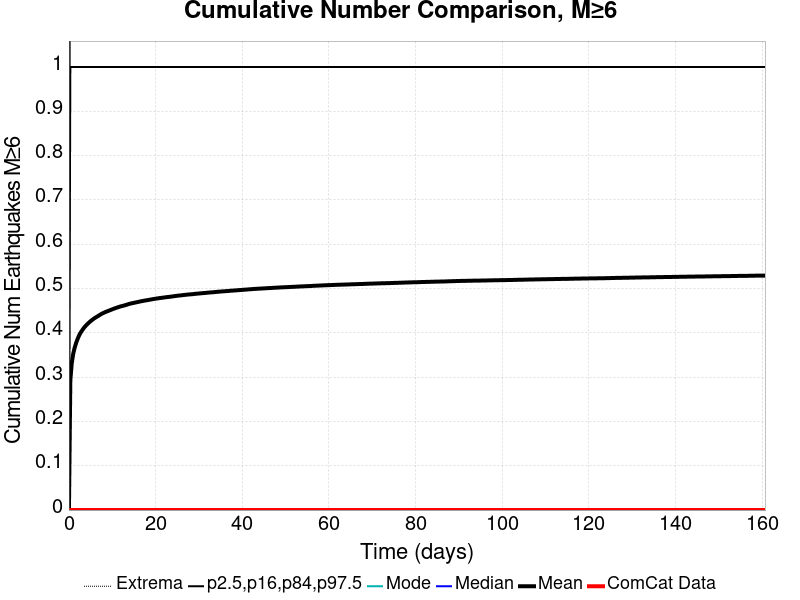

Data behind this chart, as committed beside it:
Time (days), ComCat Data, Simulation Mean, Simulation Median, Simulation Mode, Simulation Minimum, Simulation Maximum, 2.5 %-ile, 16 %-ile, 84 %-ile, 97.5 %-ile
0.0, 0.0, 0.0, 0.0, 0.0, 0.0, 0.0, 0.0, 0.0, 0.0, 0.0
0.3219, 0.0, 0.2926, 0.0, 0.0, 0.0, 6.0, 0.0, 0.0, 1.0, 2.0
0.6438, 0.0, 0.331, 0.0, 0.0, 0.0, 7.0, 0.0, 0.0, 1.0, 2.0
0.9657, 0.0, 0.3517, 0.0, 0.0, 0.0, 7.0, 0.0, 0.0, 1.0, 2.0
1.288, 0.0, 0.3653, 0.0, 0.0, 0.0, 7.0, 0.0, 0.0, 1.0, 2.0
1.61, 0.0, 0.3758, 0.0, 0.0, 0.0, 7.0, 0.0, 0.0, 1.0, 2.0
1.931, 0.0, 0.3846, 0.0, 0.0, 0.0, 7.0, 0.0, 0.0, 1.0, 2.0
2.253, 0.0, 0.3921, 0.0, 0.0, 0.0, 7.0, 0.0, 0.0, 1.0, 2.0
2.575, 0.0, 0.3984, 0.0, 0.0, 0.0, 7.0, 0.0, 0.0, 1.0, 2.0
2.897, 0.0, 0.4034, 0.0, 0.0, 0.0, 7.0, 0.0, 0.0, 1.0, 2.0
3.219, 0.0, 0.408, 0.0, 0.0, 0.0, 7.0, 0.0, 0.0, 1.0, 2.0
3.541, 0.0, 0.4122, 0.0, 0.0, 0.0, 7.0, 0.0, 0.0, 1.0, 2.0
3.863, 0.0, 0.4158, 0.0, 0.0, 0.0, 7.0, 0.0, 0.0, 1.0, 2.0
4.185, 0.0, 0.4192, 0.0, 0.0, 0.0, 7.0, 0.0, 0.0, 1.0, 2.0
4.507, 0.0, 0.4222, 0.0, 0.0, 0.0, 7.0, 0.0, 0.0, 1.0, 2.0
4.829, 0.0, 0.4249, 0.0, 0.0, 0.0, 7.0, 0.0, 0.0, 1.0, 2.0
5.151, 0.0, 0.4277, 0.0, 0.0, 0.0, 7.0, 0.0, 0.0, 1.0, 2.0
5.473, 0.0, 0.43, 0.0, 0.0, 0.0, 7.0, 0.0, 0.0, 1.0, 2.0
5.794, 0.0, 0.4324, 0.0, 0.0, 0.0, 7.0, 0.0, 0.0, 1.0, 2.0
6.116, 0.0, 0.4344, 0.0, 0.0, 0.0, 7.0, 0.0, 0.0, 1.0, 2.0
6.438, 0.0, 0.4363, 0.0, 0.0, 0.0, 7.0, 0.0, 0.0, 1.0, 2.0
6.76, 0.0, 0.4382, 0.0, 0.0, 0.0, 7.0, 0.0, 0.0, 1.0, 2.0
7.082, 0.0, 0.4402, 0.0, 0.0, 0.0, 7.0, 0.0, 0.0, 1.0, 2.0
7.404, 0.0, 0.4422, 0.0, 0.0, 0.0, 7.0, 0.0, 0.0, 1.0, 2.0
7.726, 0.0, 0.4439, 0.0, 0.0, 0.0, 7.0, 0.0, 0.0, 1.0, 2.0
8.048, 0.0, 0.4453, 0.0, 0.0, 0.0, 7.0, 0.0, 0.0, 1.0, 2.0
8.37, 0.0, 0.4467, 0.0, 0.0, 0.0, 7.0, 0.0, 0.0, 1.0, 2.0
8.692, 0.0, 0.4481, 0.0, 0.0, 0.0, 7.0, 0.0, 0.0, 1.0, 2.0
9.014, 0.0, 0.4492, 0.0, 0.0, 0.0, 7.0, 0.0, 0.0, 1.0, 2.0
9.335, 0.0, 0.4505, 0.0, 0.0, 0.0, 7.0, 0.0, 0.0, 1.0, 2.0
9.657, 0.0, 0.4518, 0.0, 0.0, 0.0, 7.0, 0.0, 0.0, 1.0, 2.0
9.979, 0.0, 0.4531, 0.0, 0.0, 0.0, 7.0, 0.0, 0.0, 1.0, 2.0
10.3, 0.0, 0.4543, 0.0, 0.0, 0.0, 7.0, 0.0, 0.0, 1.0, 2.0
10.62, 0.0, 0.4554, 0.0, 0.0, 0.0, 7.0, 0.0, 0.0, 1.0, 2.0
10.95, 0.0, 0.4566, 0.0, 0.0, 0.0, 7.0, 0.0, 0.0, 1.0, 2.0
11.27, 0.0, 0.4576, 0.0, 0.0, 0.0, 7.0, 0.0, 0.0, 1.0, 2.0
11.59, 0.0, 0.4587, 0.0, 0.0, 0.0, 7.0, 0.0, 0.0, 1.0, 2.0
11.91, 0.0, 0.4596, 0.0, 0.0, 0.0, 7.0, 0.0, 0.0, 1.0, 2.0
12.23, 0.0, 0.4604, 0.0, 0.0, 0.0, 7.0, 0.0, 0.0, 1.0, 2.0
12.55, 0.0, 0.4613, 0.0, 0.0, 0.0, 7.0, 0.0, 0.0, 1.0, 2.0
12.88, 0.0, 0.4621, 0.0, 0.0, 0.0, 7.0, 0.0, 0.0, 1.0, 2.0
13.2, 0.0, 0.4631, 0.0, 0.0, 0.0, 7.0, 0.0, 0.0, 1.0, 2.0
13.52, 0.0, 0.4641, 0.0, 0.0, 0.0, 7.0, 0.0, 0.0, 1.0, 2.0
13.84, 0.0, 0.4651, 0.0, 0.0, 0.0, 7.0, 0.0, 0.0, 1.0, 2.0
14.16, 0.0, 0.4659, 0.0, 0.0, 0.0, 7.0, 0.0, 0.0, 1.0, 2.0
14.49, 0.0, 0.4667, 0.0, 0.0, 0.0, 7.0, 0.0, 0.0, 1.0, 2.0
14.81, 0.0, 0.4673, 0.0, 0.0, 0.0, 7.0, 0.0, 0.0, 1.0, 2.0
15.13, 0.0, 0.468, 0.0, 0.0, 0.0, 7.0, 0.0, 0.0, 1.0, 2.0
15.45, 0.0, 0.4687, 0.0, 0.0, 0.0, 7.0, 0.0, 0.0, 1.0, 2.0
15.77, 0.0, 0.4694, 0.0, 0.0, 0.0, 7.0, 0.0, 0.0, 1.0, 2.0
16.1, 0.0, 0.4701, 0.0, 0.0, 0.0, 7.0, 0.0, 0.0, 1.0, 2.0
16.42, 0.0, 0.4708, 0.0, 0.0, 0.0, 7.0, 0.0, 0.0, 1.0, 2.0
16.74, 0.0, 0.4715, 0.0, 0.0, 0.0, 7.0, 0.0, 0.0, 1.0, 2.0
17.06, 0.0, 0.472, 0.0, 0.0, 0.0, 7.0, 0.0, 0.0, 1.0, 2.0
17.38, 0.0, 0.4726, 0.0, 0.0, 0.0, 7.0, 0.0, 0.0, 1.0, 2.0
17.71, 0.0, 0.4732, 0.0, 0.0, 0.0, 7.0, 0.0, 0.0, 1.0, 2.0
18.03, 0.0, 0.4738, 0.0, 0.0, 0.0, 7.0, 0.0, 0.0, 1.0, 2.0
18.35, 0.0, 0.4742, 0.0, 0.0, 0.0, 7.0, 0.0, 0.0, 1.0, 2.0
18.67, 0.0, 0.4748, 0.0, 0.0, 0.0, 7.0, 0.0, 0.0, 1.0, 2.0
18.99, 0.0, 0.4755, 0.0, 0.0, 0.0, 7.0, 0.0, 0.0, 1.0, 2.0
... 440 more rows
